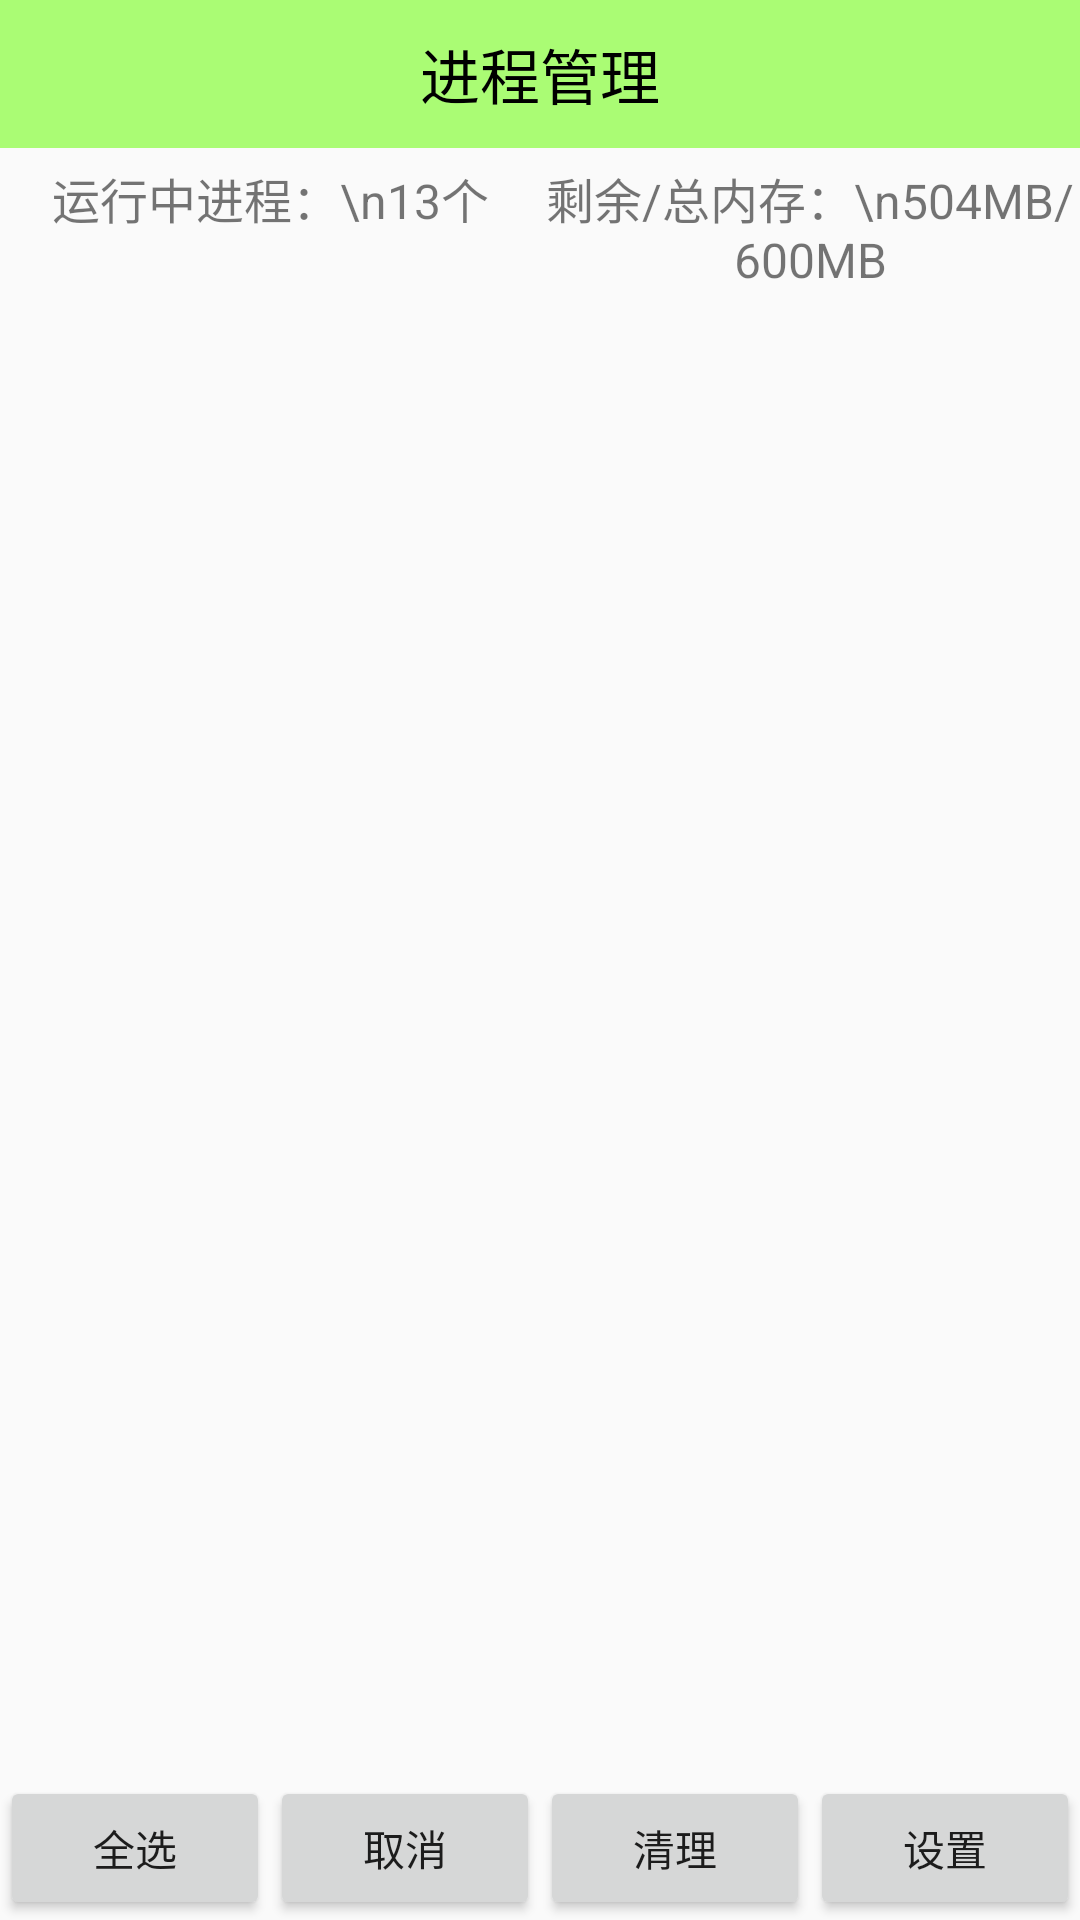

Layout XML and referenced resources for this Android screen:
<!-- AndroidManifest.xml: application theme AppTheme -->
<!-- res/layout/activity_taskmanager.xml -->
<?xml version="1.0" encoding="utf-8"?>
<LinearLayout xmlns:android="http://schemas.android.com/apk/res/android"
    android:layout_width="match_parent"
    android:layout_height="match_parent"
    android:orientation="vertical" >
	
    <TextView
        android:text="进程管理"
       style="@style/TitleStyle" />
   <LinearLayout 
        android:layout_width="match_parent"
        android:layout_height="wrap_content"
        android:orientation="horizontal"
        >
        <TextView 
            android:id="@+id/tv_taskmanage_processes"
             android:layout_width="0dp"
            android:layout_weight="1"
            android:layout_height="wrap_content"
            android:text="运行中进程：\n13个"
            android:textSize="16sp"
         	android:gravity="center"
         	android:paddingTop="5dp"
         	android:paddingBottom="5dp"/>
        <TextView 
            android:id="@+id/tv_taskmanage_freeandtotalram"
            android:layout_width="0dp"
            android:layout_weight="1"
            android:layout_height="wrap_content"
            android:text="剩余/总内存：\n504MB/600MB"
            android:textSize="16sp"
            android:gravity="center"
            android:paddingTop="5dp"
         	android:paddingBottom="5dp"/>
    </LinearLayout> 
      <FrameLayout 
        android:layout_width="match_parent"
        android:layout_height="match_parent"
        android:layout_weight="1">
        <ListView 
        android:layout_width="wrap_content"
        android:layout_height="wrap_content"
        android:id="@+id/lv_taskmanager_process"/>
      
        <ProgressBar 
            android:layout_width="wrap_content"
            android:layout_height="wrap_content"
            android:id="@+id/loading"
            android:layout_gravity="center"
             android:indeterminateDrawable="@drawable/progressbar_drawable"/>
    </FrameLayout>
    <LinearLayout 
        android:layout_width="match_parent"
        android:layout_height="wrap_content"
        android:orientation="horizontal">
        <Button android:layout_width="0dp"
            android:layout_weight="1"
            android:layout_height="wrap_content"
            android:onClick="all"
            android:text="全选"/>
        <Button android:layout_width="0dp"
            android:layout_weight="1"
            android:layout_height="wrap_content"
            android:onClick="cancel"
            android:text="取消"/>
        <Button android:layout_width="0dp"
            android:layout_weight="1"
            android:layout_height="wrap_content"
            android:onClick="clear"
            android:text="清理"/>
        <Button android:layout_width="0dp"
            android:layout_weight="1"
            android:layout_height="wrap_content"
            android:onClick="setting"
            android:text="设置"/>
    </LinearLayout>
    
   
</LinearLayout>
<!-- resources referenced by this layout -->
<resources>
  <style name="TitleStyle">
          
          <item name="android:windowNoTitle">true</item>
           <item name="android:gravity">center</item>
           <item name="android:textSize">20sp</item>
           <item name="android:background">#8866ff00</item>
           <item name="android:textColor">#000</item>
           <item name="android:padding">10sp</item>
           <item name="android:layout_width">match_parent</item>
           <item name="android:layout_height">wrap_content</item>
          
      </style>
  <style name="AppTheme" parent="AppBaseTheme">
          
          <item name="android:windowNoTitle">true</item>
      </style>
  <style name="AppBaseTheme" parent="Theme.AppCompat.Light">
          
      </style>
</resources>
